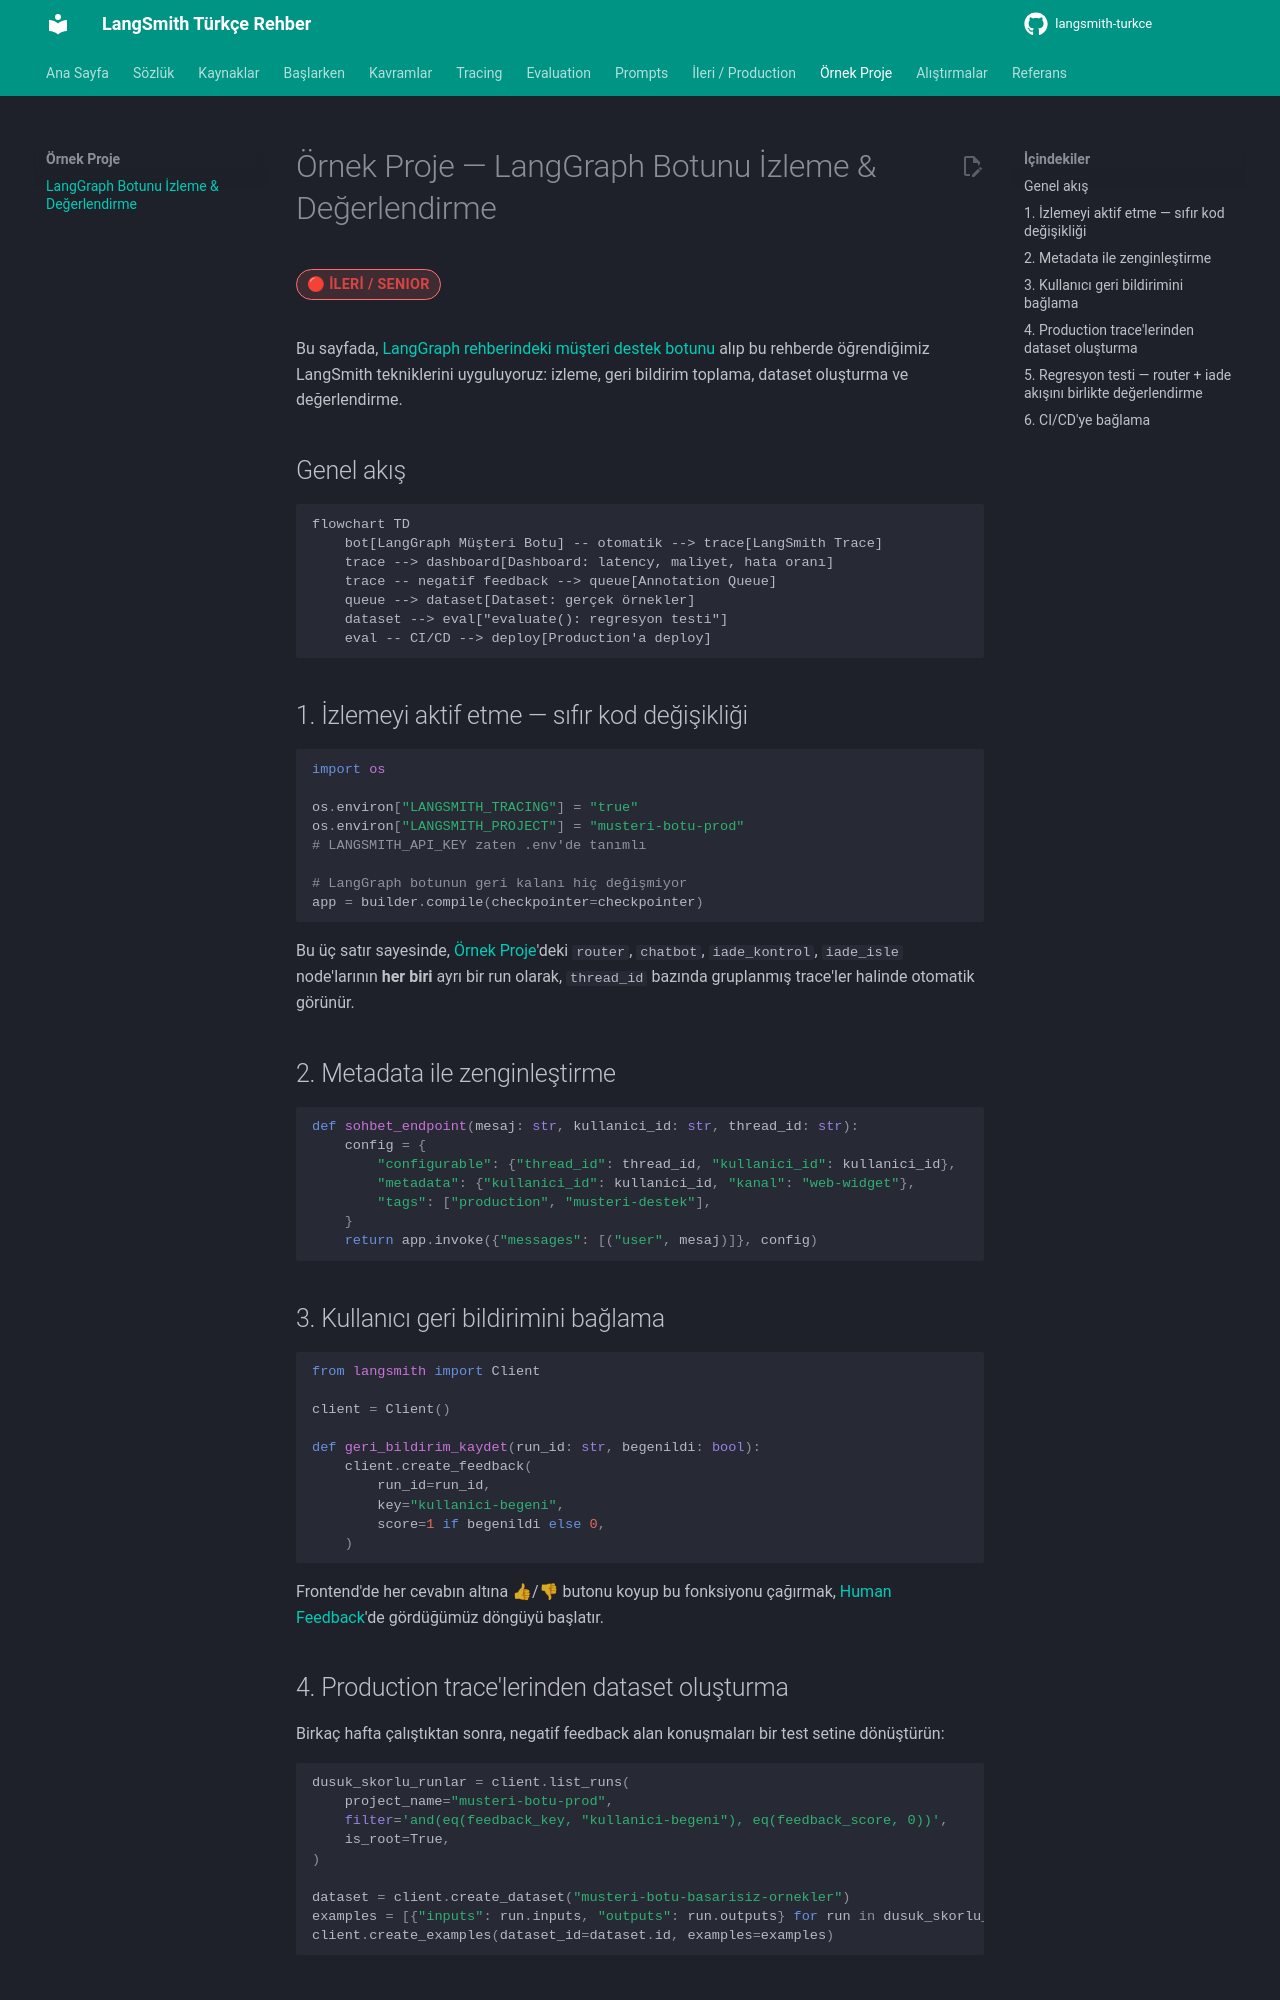

repository: emineksknc/langsmith-turkce · page: ornek-proje/langgraph-botu-izleme/index.html · generator: mkdocs

# Örnek Proje — LangGraph Botunu İzleme & Değerlendirme

<span class="badge badge-ileri">🔴 İLERİ / SENIOR</span>

Bu sayfada, [LangGraph rehberindeki müşteri destek botunu](https://emineksknc.github.io/langgraph-turkce/ornek-proje/musteri-destek-botu/) alıp bu rehberde öğrendiğimiz LangSmith tekniklerini uyguluyoruz: izleme, geri bildirim toplama, dataset oluşturma ve değerlendirme.

## Genel akış

```mermaid
flowchart TD
    bot[LangGraph Müşteri Botu] -- otomatik --> trace[LangSmith Trace]
    trace --> dashboard[Dashboard: latency, maliyet, hata oranı]
    trace -- negatif feedback --> queue[Annotation Queue]
    queue --> dataset[Dataset: gerçek örnekler]
    dataset --> eval["evaluate(): regresyon testi"]
    eval -- CI/CD --> deploy[Production'a deploy]
```

## 1. İzlemeyi aktif etme — sıfır kod değişikliği

```python
import os

os.environ["LANGSMITH_TRACING"] = "true"
os.environ["LANGSMITH_PROJECT"] = "musteri-botu-prod"
# LANGSMITH_API_KEY zaten .env'de tanımlı

# LangGraph botunun geri kalanı hiç değişmiyor
app = builder.compile(checkpointer=checkpointer)
```

Bu üç satır sayesinde, [Örnek Proje](https://emineksknc.github.io/langgraph-turkce/ornek-proje/musteri-destek-botu/)'deki `router`, `chatbot`, `iade_kontrol`, `iade_isle` node'larının **her biri** ayrı bir run olarak, `thread_id` bazında gruplanmış trace'ler halinde otomatik görünür.

## 2. Metadata ile zenginleştirme

```python
def sohbet_endpoint(mesaj: str, kullanici_id: str, thread_id: str):
    config = {
        "configurable": {"thread_id": thread_id, "kullanici_id": kullanici_id},
        "metadata": {"kullanici_id": kullanici_id, "kanal": "web-widget"},
        "tags": ["production", "musteri-destek"],
    }
    return app.invoke({"messages": [("user", mesaj)]}, config)
```

## 3. Kullanıcı geri bildirimini bağlama

```python
from langsmith import Client

client = Client()

def geri_bildirim_kaydet(run_id: str, begenildi: bool):
    client.create_feedback(
        run_id=run_id,
        key="kullanici-begeni",
        score=1 if begenildi else 0,
    )
```

Frontend'de her cevabın altına 👍/👎 butonu koyup bu fonksiyonu çağırmak, [Human Feedback](../ileri-seviye/feedback-annotation.md)'de gördüğümüz döngüyü başlatır.

## 4. Production trace'lerinden dataset oluşturma

Birkaç hafta çalıştıktan sonra, negatif feedback alan konuşmaları bir test setine dönüştürün:

```python
dusuk_skorlu_runlar = client.list_runs(
    project_name="musteri-botu-prod",
    filter='and(eq(feedback_key, "kullanici-begeni"), eq(feedback_score, 0))',
    is_root=True,
)

dataset = client.create_dataset("musteri-botu-basarisiz-ornekler")
examples = [{"inputs": run.inputs, "outputs": run.outputs} for run in dusuk_skorlu_runlar]
client.create_examples(dataset_id=dataset.id, examples=examples)
```
